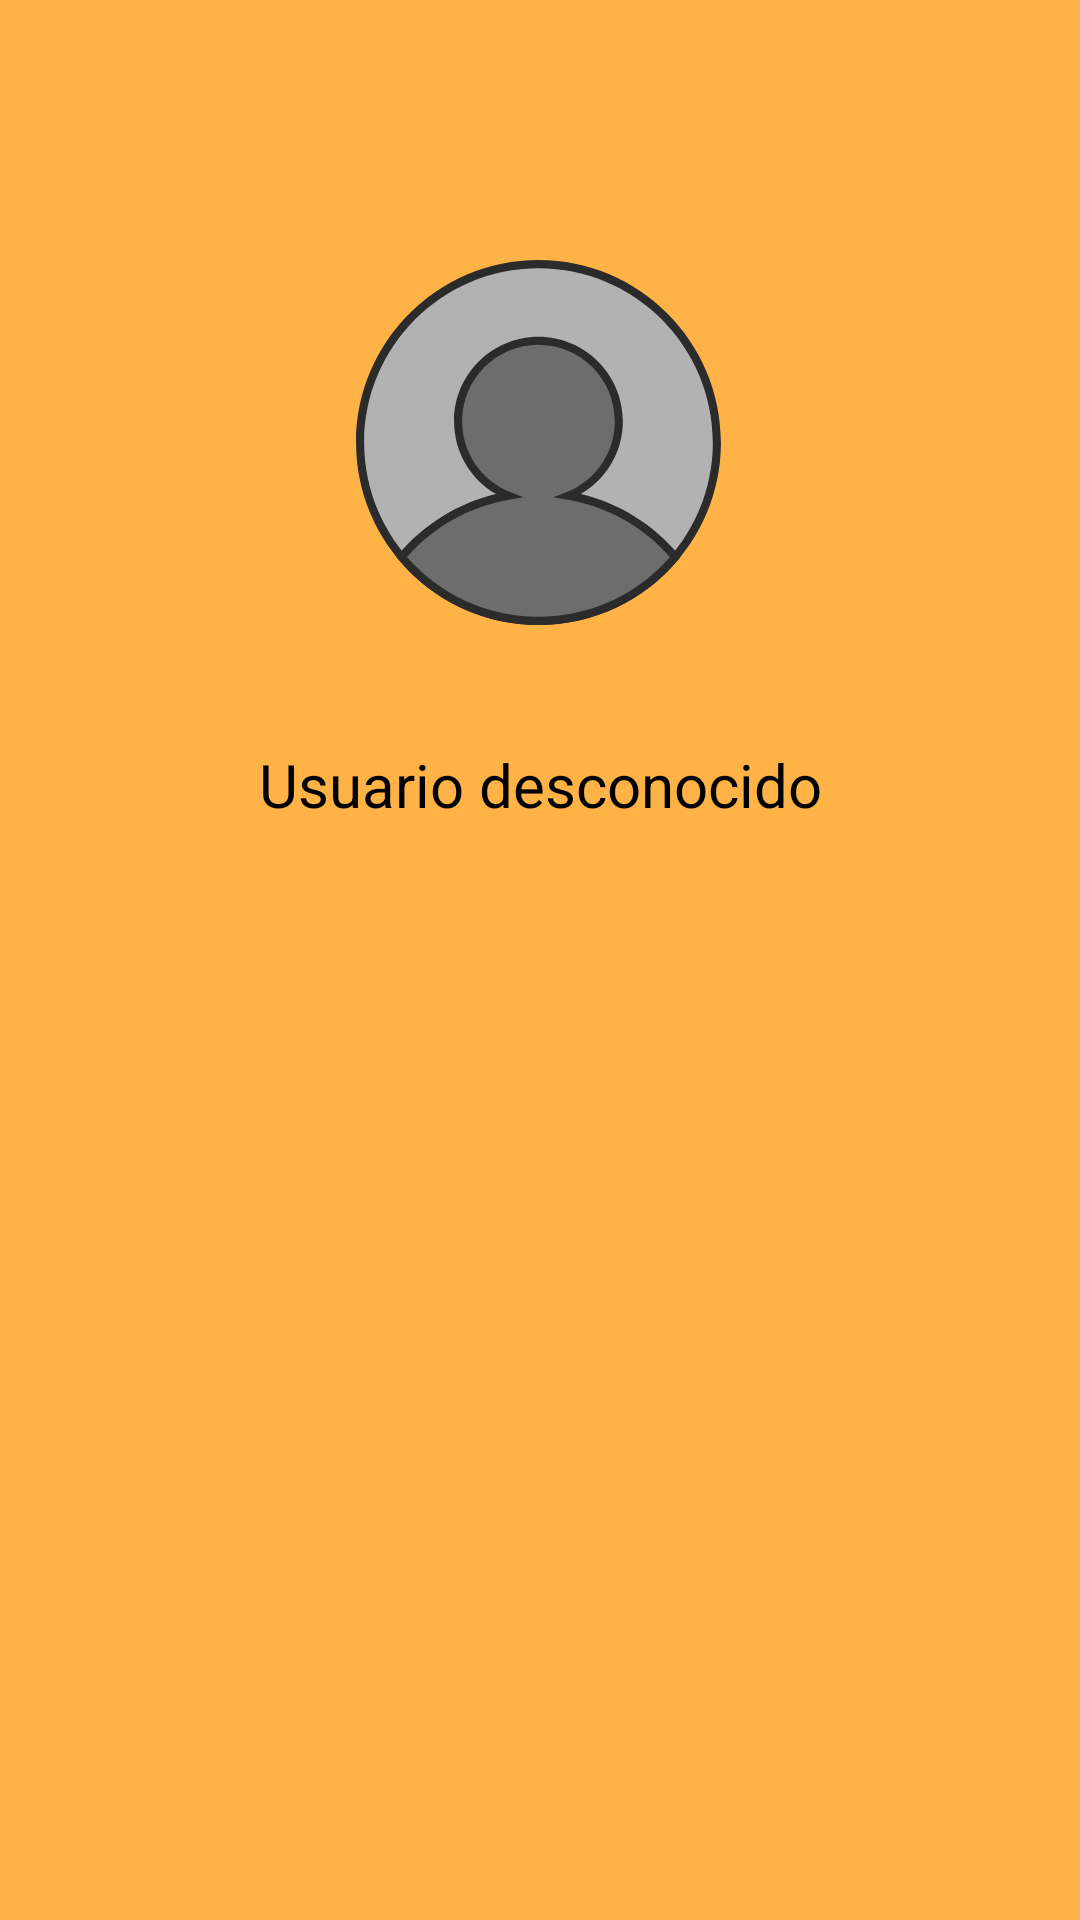

Reconstruct the res/layout file that produces this screen, plus the resources it refers to.
<!-- AndroidManifest.xml: application theme Theme.Webvideojuegos -->
<!-- res/layout/drawer_header.xml -->
<?xml version="1.0" encoding="utf-8"?>
<androidx.constraintlayout.widget.ConstraintLayout xmlns:android="http://schemas.android.com/apk/res/android"
    xmlns:app="http://schemas.android.com/apk/res-auto"
    android:id="@+id/drawer_header"
    android:layout_width="match_parent"
    android:layout_height="wrap_content"
    android:background="@color/colorPrimary"
    android:gravity="center"
    android:paddingTop="48dp"
    android:paddingBottom="16dp">

    <ImageView
        android:id="@+id/imageView"
        android:layout_width="200dp"
        android:layout_height="200dp"
        app:layout_constraintEnd_toEndOf="parent"
        app:layout_constraintStart_toStartOf="parent"
        app:layout_constraintTop_toTopOf="parent"
        app:srcCompat="@drawable/user_profile" />

    <TextView
        android:id="@+id/textViewNombre"
        android:layout_width="wrap_content"
        android:layout_height="wrap_content"
        android:text="Usuario desconocido"
        android:textSize="20sp"
        app:layout_constraintEnd_toEndOf="parent"
        app:layout_constraintStart_toStartOf="parent"
        app:layout_constraintTop_toBottomOf="@id/imageView" />

</androidx.constraintlayout.widget.ConstraintLayout>
<!-- resources referenced by this layout -->
<resources>
  <color name="colorPrimary">#FFB347</color>
  <!-- drawable user_profile: vector/xml drawable (drawable, 3332 chars, omitted) -->
  <style name="Theme.Webvideojuegos" parent="Theme.MaterialComponents.DayNight.NoActionBar">
          
          <item name="colorPrimary">@color/colorPrimary</item>
          <item name="colorPrimaryVariant">@color/colorPrimaryDark</item>
          <item name="colorOnPrimary">@color/colorBackground</item>
          
          <item name="colorSecondary">@color/colorSecondary</item>
          <item name="colorSecondaryVariant">@color/colorSecondaryDark</item>
          <item name="colorOnSecondary">@color/colorText</item>
          
          <item name="android:colorBackground">@color/colorBackground</item>
          
          <item name="android:textColor">@color/colorText</item>
          
      </style>
  <color name="colorPrimaryDark">#E69138</color>
  <color name="colorBackground">#FFFFFF</color>
  <color name="colorSecondary">#BEBEBE</color>
  <color name="colorSecondaryDark">#9C9C9C</color>
  <color name="colorText">#000000</color>
</resources>
